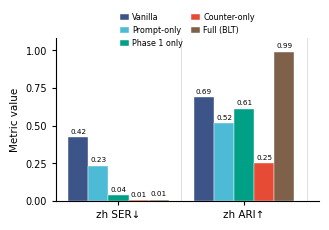

The script that saved this image: (Note: this script raises an exception after producing the figure.)
#!/usr/bin/env python3
"""Nature-style grouped bar chart for the component ablation (replaces Table 5).

Conveys two findings:
  1. Tool necessity is language-dependent: in zh SER all non-vanilla conditions
     reach ~0, but in ja SER the prompt-only verifier stays high while Full drops.
  2. Rhyme driver: in zh ARI only Full reaches 0.77; the others sit near Vanilla.
"""

import matplotlib as mpl
import matplotlib.pyplot as plt
import numpy as np

mpl.rcParams.update({
    "font.family": "sans-serif",
    "font.sans-serif": ["Arial", "Helvetica", "DejaVu Sans", "sans-serif"],
    "svg.fonttype": "none",
    "pdf.fonttype": 42,
    "font.size": 7,
    "axes.spines.right": False,
    "axes.spines.top": False,
    "axes.linewidth": 0.8,
    "legend.frameon": False,
})

# Nature NPG qualitative palette
NPG = {"blue": "#3C5488", "cyan": "#4DBBD5", "teal": "#00A087", "coral": "#E64B35", "brown": "#7E6148"}

conditions = ["Vanilla", "Prompt-only", "Phase 1 only", "Counter-only", "Full (BLT)"]
colors = [NPG["blue"], NPG["cyan"], NPG["teal"], NPG["coral"], NPG["brown"]]

groups = ["zh SER↓", "zh ARI↑"]
# values[condition][group]; np.nan = no data (sc-only on ja)
values = {
    "Vanilla":       [0.425, 0.688],
    "Prompt-only":   [0.234, 0.518],
    "Phase 1 only":  [0.040, 0.612],
    "Counter-only":  [0.006, 0.250],
    "Full (BLT)":    [0.008, 0.990],
}

n_groups = len(groups)
n_cond = len(conditions)
bar_w = 0.16
x = np.arange(n_groups)

fig, ax = plt.subplots(figsize=(3.3, 2.35))

for i, cond in enumerate(conditions):
    offset = (i - (n_cond - 1) / 2) * bar_w
    vals = values[cond]
    bars = ax.bar(x + offset, [0 if np.isnan(v) else v for v in vals], bar_w,
                  color=colors[i], label=cond, edgecolor="white", linewidth=0.3)
    for xi, v in zip(x + offset, vals):
        if np.isnan(v):
            continue
        # value label; nudge tiny bars so the number is readable
        ax.text(xi, v + 0.018, f"{v:.2f}", ha="center", va="bottom",
                fontsize=5.2, color="black")

ax.set_xticks(x)
ax.set_xticklabels(groups, fontsize=7.5)
ax.set_ylim(0, 1.08)
ax.set_yticks([0, 0.25, 0.5, 0.75, 1.0])
ax.set_ylabel("Metric value", fontsize=7.5)
ax.tick_params(width=0.8, length=3)

# light separators between metric groups
for xs in (0.5, 1.5):
    ax.axvline(xs, color="0.85", linewidth=0.6, zorder=0)

ax.legend(loc="upper center", bbox_to_anchor=(0.5, 1.20), ncol=2,
          fontsize=5.8, handlelength=1.1, columnspacing=1.0, handletextpad=0.4)

fig.tight_layout()
out = "paper/figs/ablation"
fig.savefig(f"{out}.pdf", bbox_inches="tight")
fig.savefig(f"{out}.png", dpi=300, bbox_inches="tight")
print(f"saved {out}.pdf and {out}.png")
